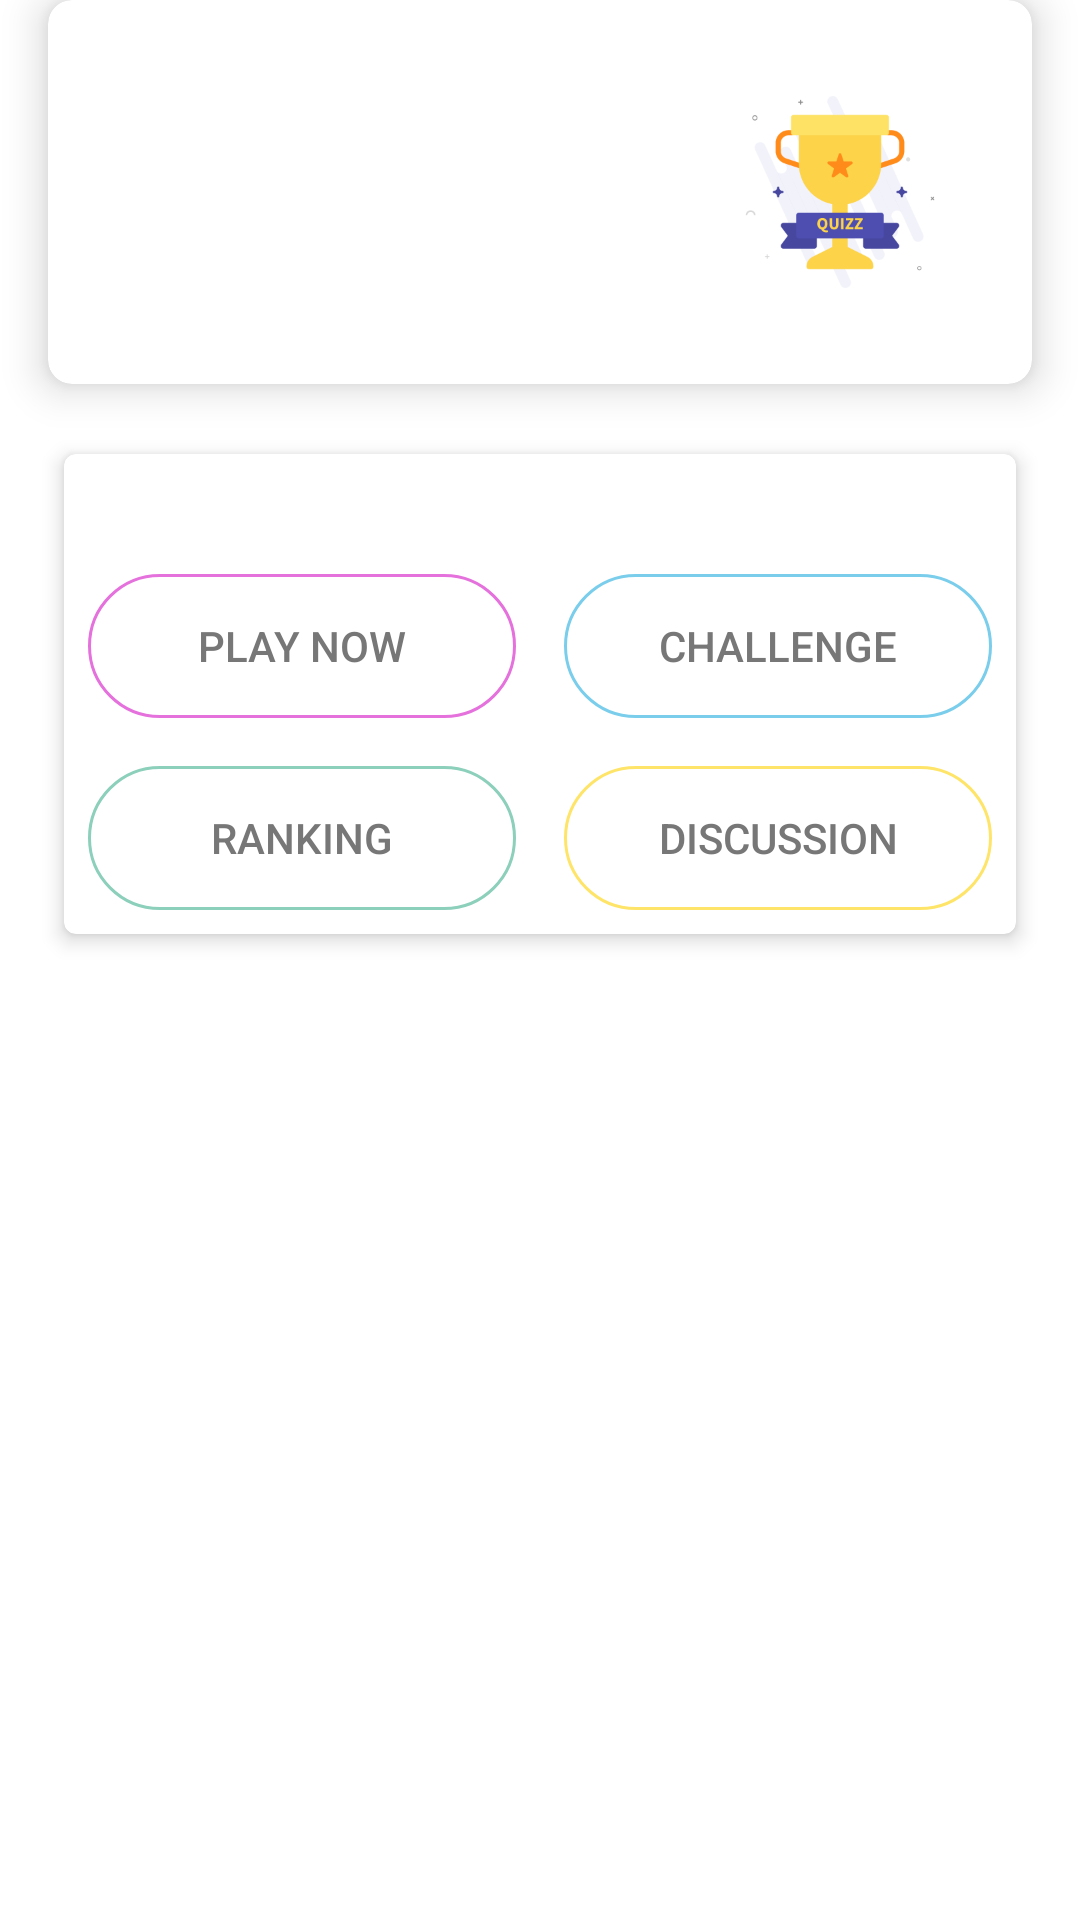

Reconstruct the res/layout file that produces this screen, plus the resources it refers to.
<!-- AndroidManifest.xml: application theme AppTheme -->
<!-- res/layout/topic_item_view.xml -->
<?xml version="1.0" encoding="utf-8"?>
<LinearLayout xmlns:android="http://schemas.android.com/apk/res/android"
    xmlns:app="http://schemas.android.com/apk/res-auto"
    xmlns:tools="http://schemas.android.com/tools"
    android:layout_width="match_parent"
    android:layout_height="wrap_content"
    android:layout_marginTop="@dimen/dimen_16x"
    android:orientation="vertical">

    <android.support.v7.widget.CardView
        android:layout_width="match_parent"
        android:layout_height="wrap_content"
        android:layout_marginBottom="@dimen/dimen_16x"
        android:layout_marginLeft="@dimen/dimen_16x"
        android:layout_marginRight="@dimen/dimen_16x"
        app:cardCornerRadius="8dp"
        app:cardElevation="8dp"
        app:cardUseCompatPadding="false">

        <RelativeLayout
            android:id="@+id/layout_topic_item"
            android:layout_width="match_parent"
            android:layout_height="wrap_content"
            android:paddingBottom="@dimen/dimen_32x"
            android:paddingTop="@dimen/dimen_32x">

            <ImageView
                android:id="@+id/imageView_topic_item"
                android:layout_width="@dimen/dimen_64x"
                android:layout_height="@dimen/dimen_64x"
                android:layout_alignParentEnd="true"
                android:layout_alignParentRight="true"
                android:layout_alignParentTop="true"
                android:layout_marginEnd="@dimen/dimen_32x"
                android:layout_marginRight="@dimen/dimen_32x"
                android:contentDescription="@string/all_topics_tab_title"
                android:scaleType="centerInside"
                app:srcCompat="@drawable/ic_trophy" />

            <TextView
                android:id="@+id/textView_topic_item"
                android:layout_width="wrap_content"
                android:layout_height="wrap_content"
                android:layout_alignParentLeft="true"
                android:layout_alignParentStart="true"
                android:layout_centerVertical="true"
                android:layout_marginLeft="@dimen/dimen_16x"
                android:layout_marginStart="@dimen/dimen_16x"
                android:layout_toLeftOf="@id/imageView_topic_item"
                android:layout_toStartOf="@id/imageView_topic_item"
                android:textColor="@color/white"
                android:textSize="@dimen/text_dimen_huge"
                android:textStyle="bold"
                tools:text="Topic" />
        </RelativeLayout>
    </android.support.v7.widget.CardView>

    <android.support.v7.widget.CardView
        android:id="@+id/expanded_view_topics"
        android:layout_width="match_parent"
        android:layout_height="wrap_content"
        android:layout_marginLeft="@dimen/dimen_16x"
        android:layout_marginRight="@dimen/dimen_16x"
        app:cardCornerRadius="4dp"
        app:cardElevation="4dp"
        app:cardUseCompatPadding="true">

        <RelativeLayout
            android:layout_width="match_parent"
            android:layout_height="wrap_content"
            android:layout_marginTop="@dimen/dimen_32x">

            <View
                android:id="@+id/expanded_center"
                android:layout_width="0dp"
                android:layout_height="0dp"
                android:layout_centerInParent="true" />

            <android.support.v7.widget.AppCompatButton
                android:id="@+id/image_button_play_now"
                android:layout_width="match_parent"
                android:layout_height="wrap_content"
                android:layout_alignParentTop="true"
                android:layout_margin="@dimen/dimen_8x"
                android:layout_toLeftOf="@id/expanded_center"
                android:layout_toStartOf="@id/expanded_center"
                android:background="@drawable/button_background_pink"
                android:text="@string/button_play_now" />

            <android.support.v7.widget.AppCompatButton
                android:id="@+id/image_button_challenge"
                android:layout_width="match_parent"
                android:layout_height="wrap_content"
                android:layout_alignParentTop="true"
                android:layout_margin="@dimen/dimen_8x"
                android:layout_toEndOf="@id/expanded_center"
                android:layout_toRightOf="@id/expanded_center"
                android:background="@drawable/button_background_blue"
                android:text="@string/button_challenge" />

            <android.support.v7.widget.AppCompatButton
                android:id="@+id/image_button_ranking"
                android:layout_width="match_parent"
                android:layout_height="wrap_content"
                android:layout_below="@id/image_button_play_now"
                android:layout_margin="@dimen/dimen_8x"
                android:layout_toLeftOf="@id/expanded_center"
                android:layout_toStartOf="@id/expanded_center"
                android:background="@drawable/button_background_green"
                android:text="@string/button_ranking" />

            <android.support.v7.widget.AppCompatButton
                android:id="@+id/image_button_discussion"
                android:layout_width="match_parent"
                android:layout_height="wrap_content"
                android:layout_below="@id/image_button_challenge"
                android:layout_margin="@dimen/dimen_8x"
                android:layout_toEndOf="@id/expanded_center"
                android:layout_toRightOf="@id/expanded_center"
                android:background="@drawable/button_background_yellow"
                android:text="@string/button_discussion" />
        </RelativeLayout>
    </android.support.v7.widget.CardView>
</LinearLayout>
<!-- resources referenced by this layout -->
<resources>
  <color name="white">#ffffff</color>
  <dimen name="dimen_16x">16dp</dimen>
  <dimen name="dimen_32x">32dp</dimen>
  <dimen name="dimen_64x">64dp</dimen>
  <dimen name="dimen_8x">8dp</dimen>
  <dimen name="text_dimen_huge">32sp</dimen>
  <!-- drawable button_background_blue (drawable) -->
  <?xml version="1.0" encoding="utf-8"?>
  <shape xmlns:android="http://schemas.android.com/apk/res/android"
      android:dither="true"
      android:shape="rectangle">
      <solid android:color="@android:color/transparent" />
      <corners android:radius="32dp" />
      <stroke
          android:width="1dp"
          android:color="@color/button_blue" />
  </shape>
  <!-- drawable button_background_green (drawable) -->
  <?xml version="1.0" encoding="utf-8"?>
  <shape xmlns:android="http://schemas.android.com/apk/res/android"
      android:dither="true"
      android:shape="rectangle">
      <solid android:color="@android:color/transparent" />
      <corners android:radius="32dp" />
      <stroke
          android:width="1dp"
          android:color="@color/button_green" />
  </shape>
  <!-- drawable button_background_pink (drawable) -->
  <?xml version="1.0" encoding="utf-8"?>
  <shape xmlns:android="http://schemas.android.com/apk/res/android"
      android:dither="true"
      android:shape="rectangle">
      <solid android:color="@android:color/transparent" />
      <corners android:radius="32dp" />
      <stroke
          android:width="1dp"
          android:color="@color/button_pink" />
  </shape>
  <!-- drawable button_background_yellow (drawable) -->
  <?xml version="1.0" encoding="utf-8"?>
  <shape xmlns:android="http://schemas.android.com/apk/res/android"
      android:dither="true"
      android:shape="rectangle">
      <solid android:color="@android:color/transparent" />
      <corners android:radius="32dp" />
      <stroke
          android:width="1dp"
          android:color="@color/button_yellow" />
  </shape>
  <!-- drawable ic_trophy: vector/xml drawable (drawable-hdpi, 10273 chars, omitted) -->
  <string name="all_topics_tab_title">All Topics</string>
  <string name="button_challenge">Challenge</string>
  <string name="button_discussion">Discussion</string>
  <string name="button_play_now">Play Now</string>
  <string name="button_ranking">Ranking</string>
  <style name="AppTheme" parent="Theme.AppCompat.Light.NoActionBar">
          
          <item name="colorPrimary">@color/colorPrimary</item>
          <item name="colorPrimaryDark">@color/colorPrimaryDark</item>
          <item name="colorAccent">@color/colorAccent</item>
          <item name="android:textColorHint">@color/light_grey</item>
          <item name="android:textColor">@color/dark_grey</item>
          <item name="android:background">@null</item>
          <item name="android:windowBackground">@color/white</item>
      </style>
  <color name="button_blue">#7aceec</color>
  <color name="button_green">#8ccfba</color>
  <color name="button_pink">#e571dd</color>
  <color name="button_yellow">#fee569</color>
  <color name="colorPrimary">#514EA5</color>
  <color name="colorPrimaryDark">#484FA0</color>
  <color name="colorAccent">#F8D056</color>
  <color name="light_grey">#a4a4a4</color>
  <color name="dark_grey">#777777</color>
</resources>
